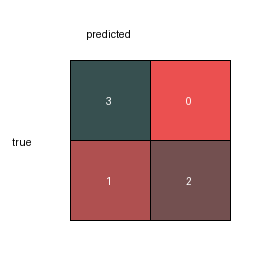

The file beside this chart, header and first rows:
, pred_normal, pred_disease
true_normal, 3, 0
true_disease, 1, 2
